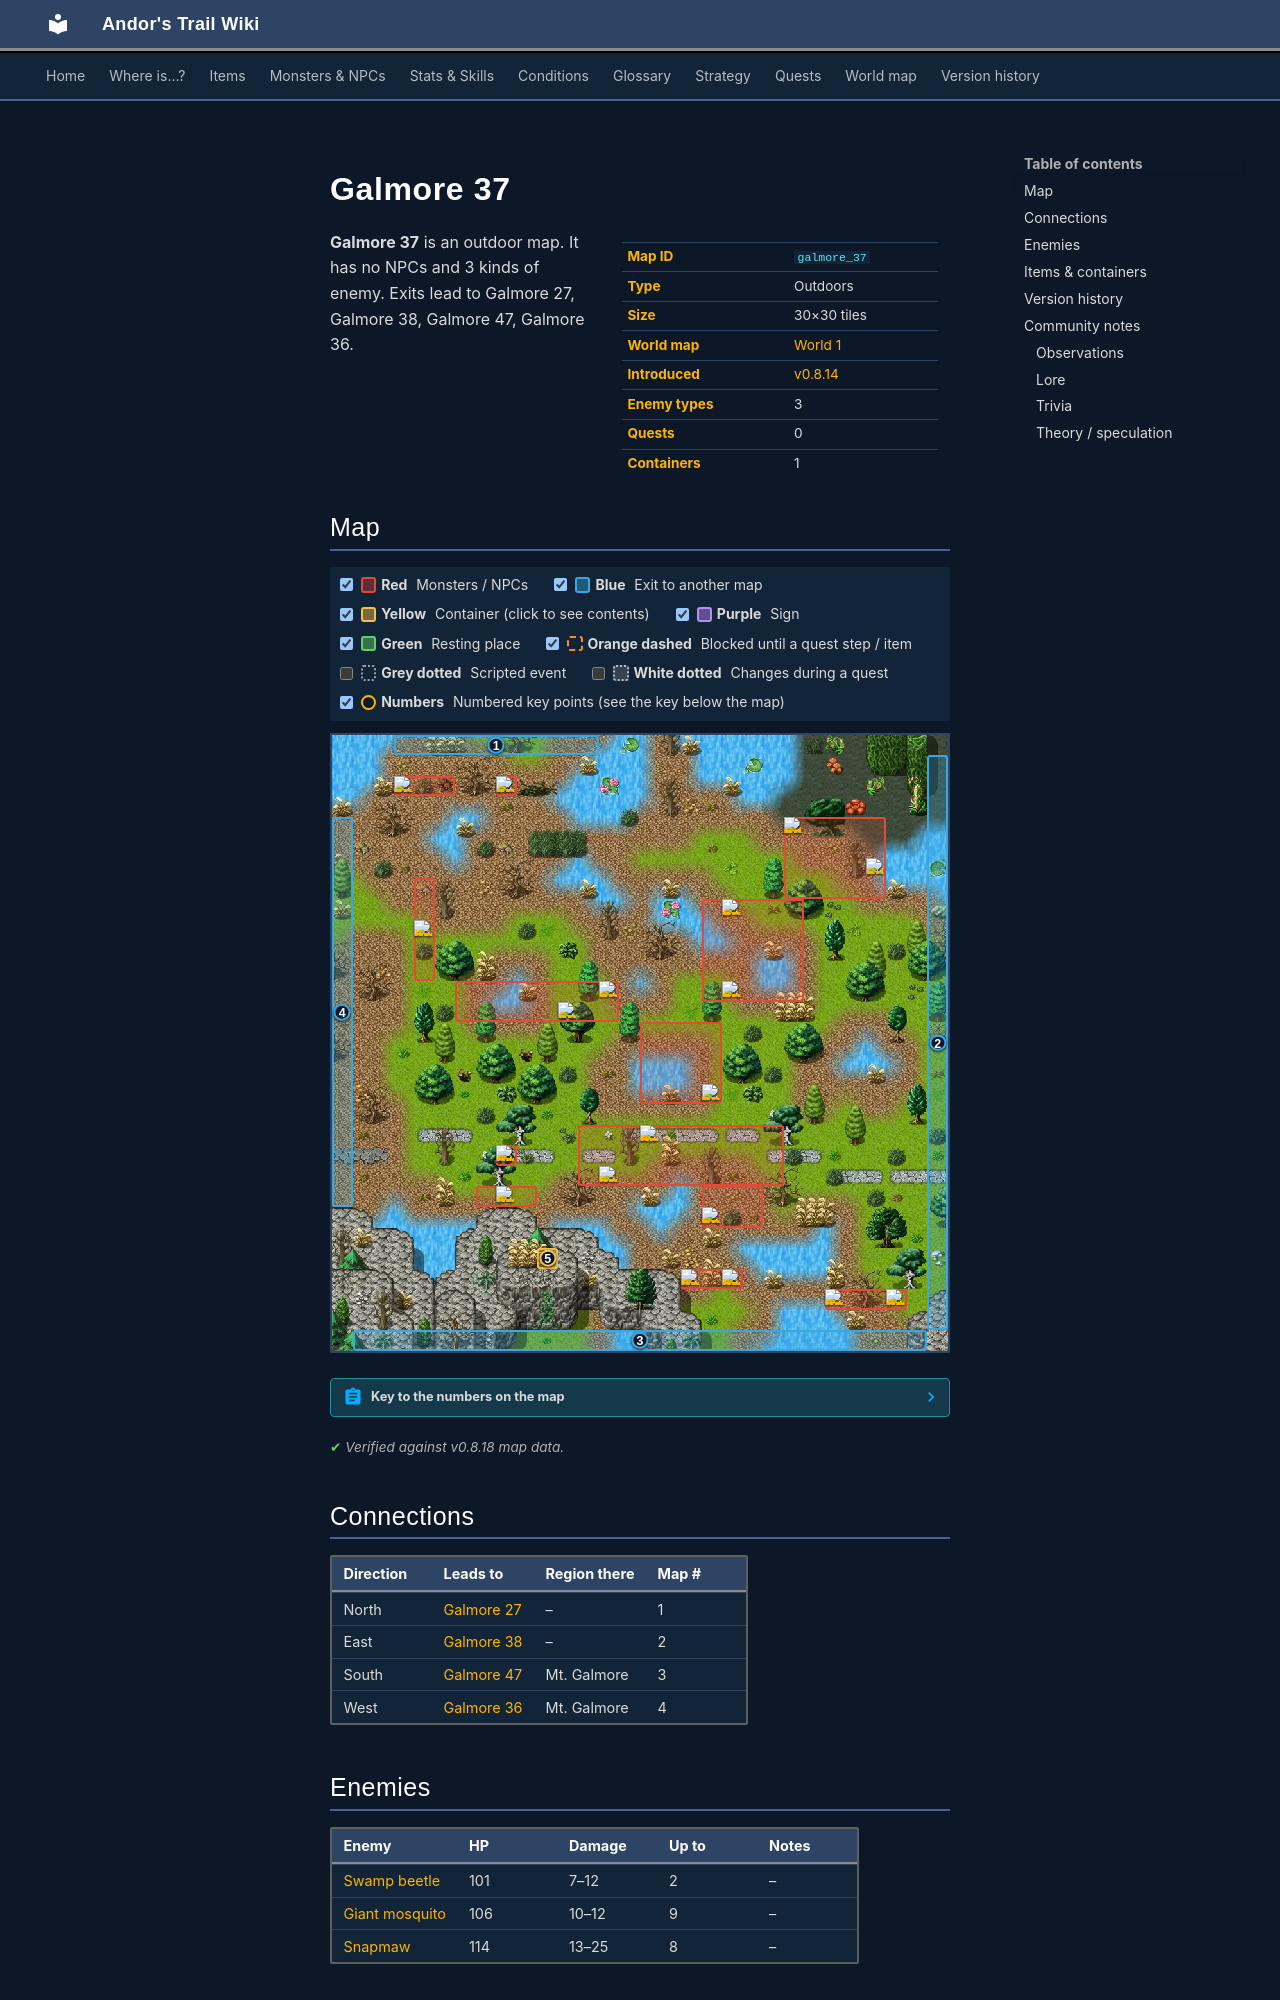

repository: asdfghjkl628/Andor-s-Trail-Wikiiii · page: maps/galmore_37/index.html · generator: mkdocs

---
description: "Galmore 37 is an outdoor location in Andor's Trail. Enemies: Swamp beetle, Giant mosquito, Snapmaw. Exits to Galmore 27, Galmore 38, Galmore 47, Galmore 36."
---

# Galmore 37

<div class="infobox" markdown>

| | |
|---|---|
| **Map ID** | `galmore_37` |
| **Type** | Outdoors |
| **Size** | 30×30 tiles |
| **World map** | [World 1](index.md) |
| **Introduced** | [v0.8.14](../versions/0.8.14.md) |
| **Enemy types** | 3 |
| **Quests** | 0 |
| **Containers** | 1 |

</div>

**Galmore 37** is an outdoor map. It has no NPCs and 3 kinds of enemy. Exits lead to Galmore 27, Galmore 38, Galmore 47, Galmore 36.
